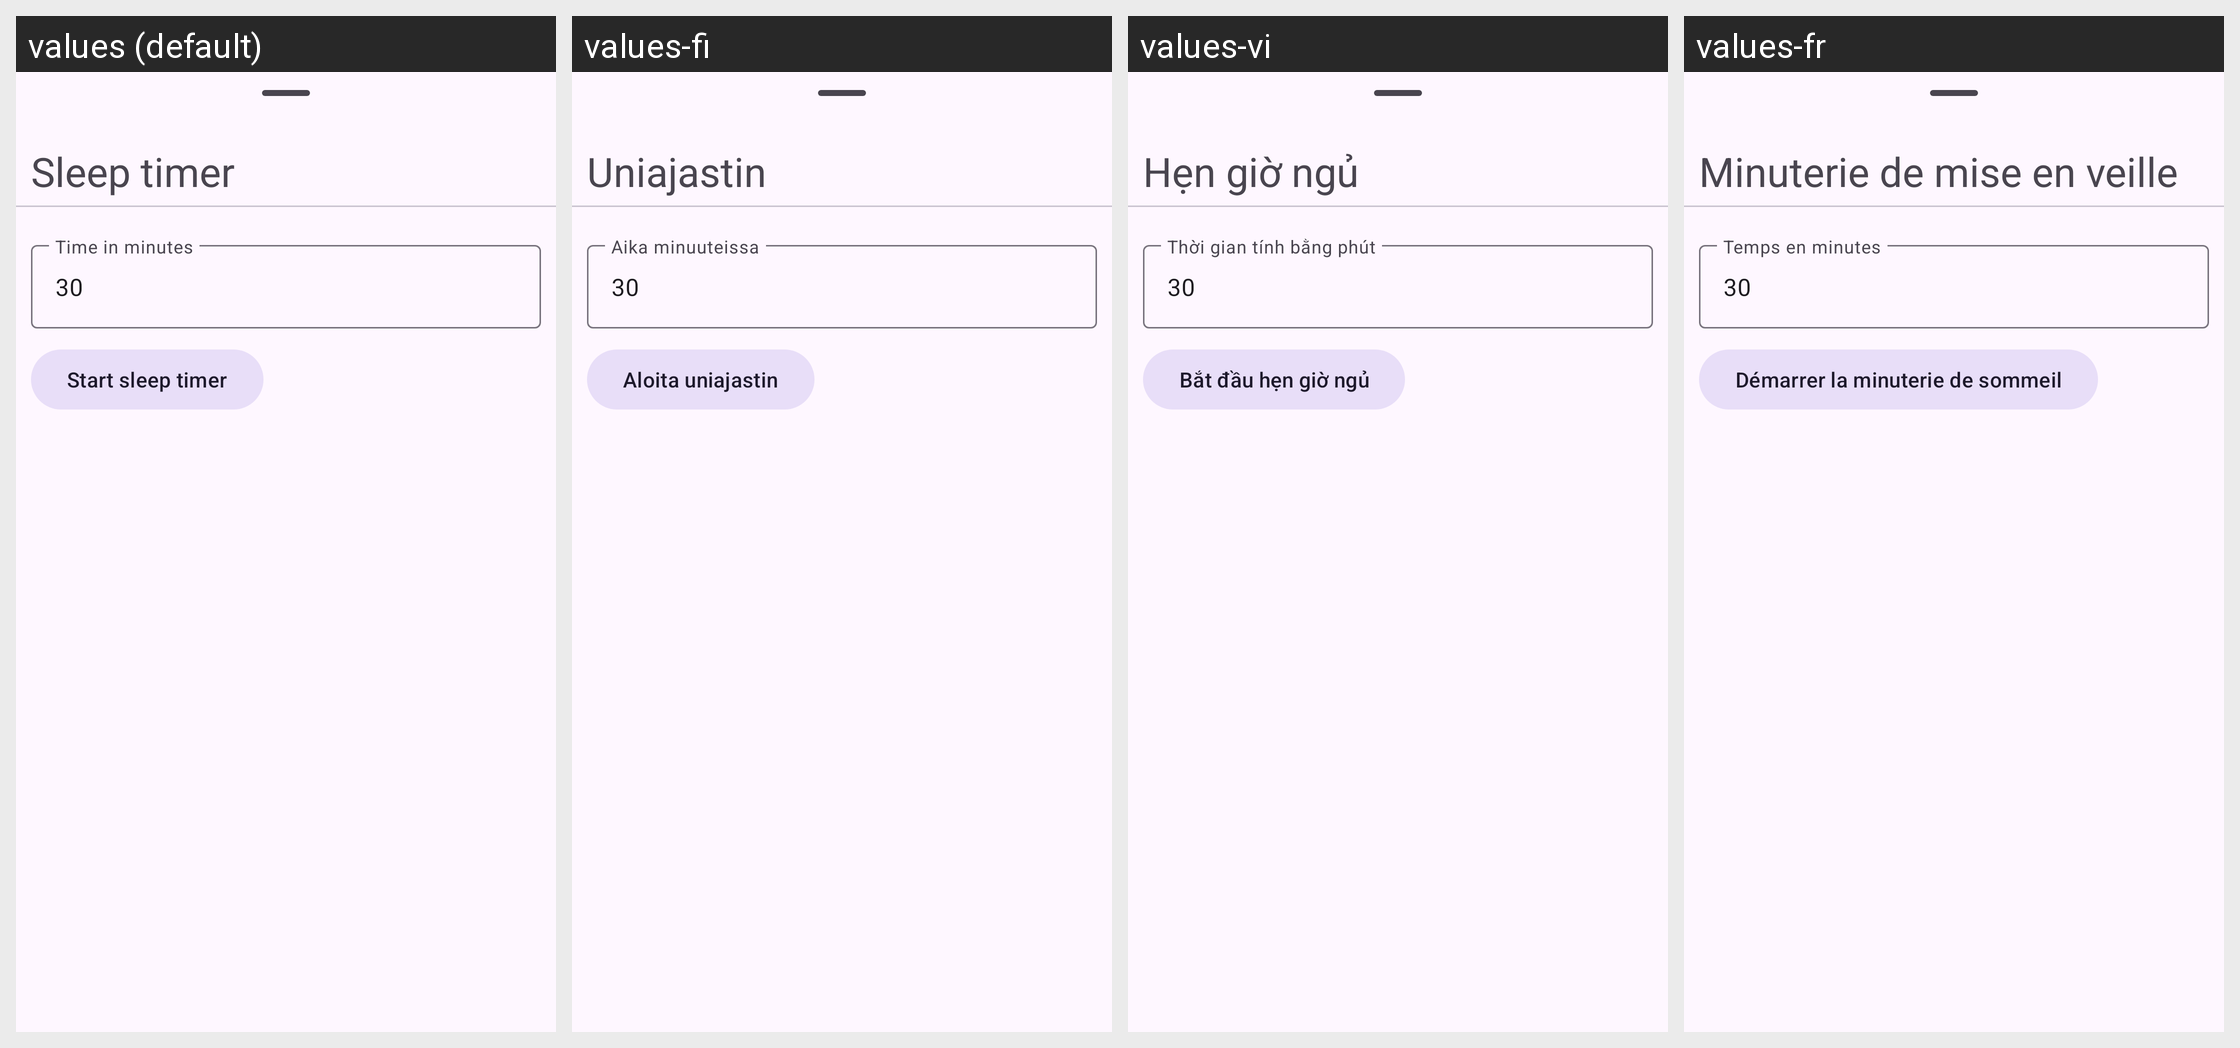

The same Android screen rendered under several of its app's locales, left to right. List the strings drawn on it with the default value and each locale's translation.
Android screen res/layout/sleep_timer_sheet.xml rendered under 4 locales, left to right: values (default), values-fi, values-vi, values-fr. Device: Nexus 5 (rendered at 1080×1920; each locale shown at half size, 540×960, under a caption strip naming it); theme BaseTheme.
Other locales in the repository, not shown: values-af, values-ar, values-as, values-az, values-azb, values-be, values-bg, values-bn, values-ca, values-ckb, values-cs, values-da, values-de, values-el, values-eo, values-es, values-et, values-eu, values-fa, values-fil, values-gu, values-haw, values-hi, values-hr, values-hu, values-hy, values-ia, values-in, values-is, values-it, values-iw, values-ja, values-km, values-ko, values-lt, values-lv, values-ml, values-mr, values-ms, values-nb-rNO, values-ne, values-nl, values-or, values-pa, values-pl, values-pt, values-pt-rBR, values-ro, values-ru, values-si, values-sk, values-so, values-sr, values-sv, values-ta, values-th, values-tk, values-tr, values-ug, values-uk, values-ur, values-uz, values-yue, values-zh-rCN, values-zh-rTW.
Strings drawn on this screen, with the default value and each locale's value (text and hints the layout hard-codes, and strings that could not be matched under every locale, appear in the picture but are not listed):

sleep_timer
  values: Sleep timer
  values-fi: Uniajastin
  values-vi: Hẹn giờ ngủ
  values-fr: Minuterie de mise en veille

time_in_minutes
  values: Time in minutes
  values-fi: Aika minuuteissa
  values-vi: Thời gian tính bằng phút
  values-fr: Temps en minutes

start_sleep_timer
  values: Start sleep timer
  values-fi: Aloita uniajastin
  values-vi: Bắt đầu hẹn giờ ngủ
  values-fr: Démarrer la minuterie de sommeil
